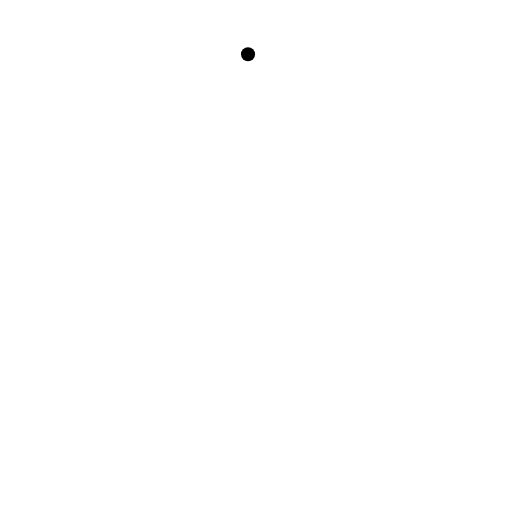
t = 0.00 s
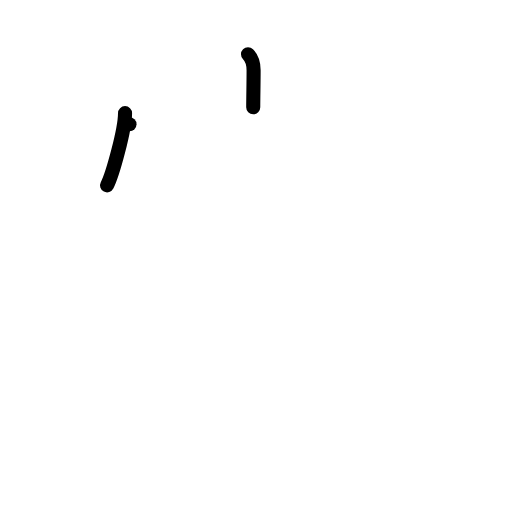
t = 2.00 s
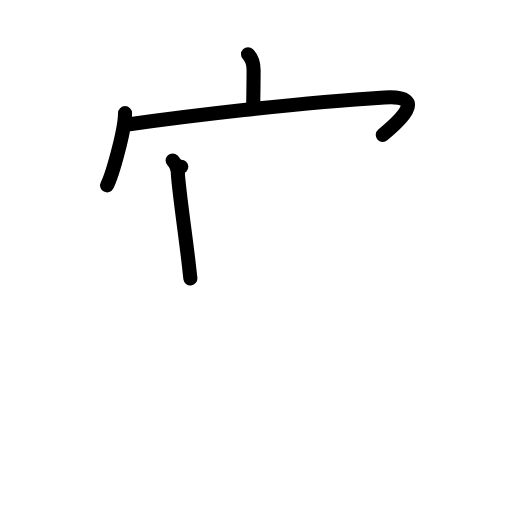
t = 4.00 s
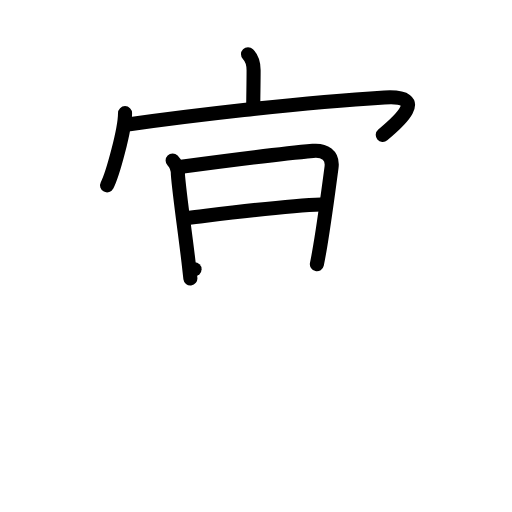
t = 6.00 s
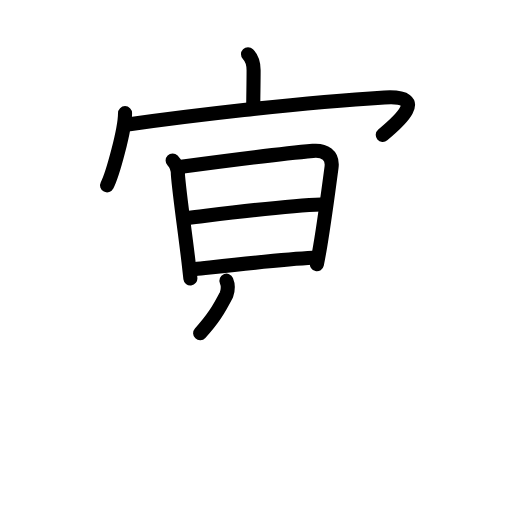
t = 7.30 s
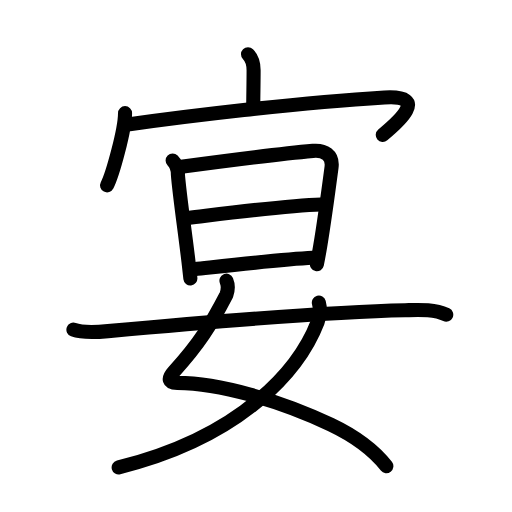
t = 10.00 s

The animated SVG that drew these frames (rendered in a browser with its animation timeline set to each time). Animation: 33 SMIL elements (animate=33); one cycle of 10.00 s.

<?xml version="1.0" encoding="UTF-8"?>
<!--
AniKanjiVG is licensed by CC-BY-SA Paul C. Sommerhoff (https://bitbucket.org/sommerhoff/anikanjivg).
AniKanjiVG uses KanjiVG which is licensed by CC-BY-SA Ulrich Apel (http://kanjivg.tagaini.net).
See also http://creativecommons.org/licenses/by-sa/3.0/
-->
<svg xmlns:kvg='http://kanjivg.tagaini.net' xmlns='http://www.w3.org/2000/svg' width='109' height='109' viewBox='0 0 109 109' style='fill:none;stroke:#000000;stroke-width:3;stroke-linecap:round;stroke-linejoin:round;' id="kvg:kanji_05bb4"><g id="kvg:05bb4" kvg:element="宴"><g id="kvg:05bb4-g1" kvg:element="宀" kvg:position="top" kvg:radical="general"><path id="kvg:05bb4-s1" kvg:type="㇑a" d="M52.8,11.54c0.89,0.89,1.19,1.83,1.19,3.41c0,3.01-0.07,5.14-0.08,7.88"><animate attributeName="d" begin="0.0s" dur="0.5s" from="M52.8,11.54C52.8,11.54,52.8,11.54,52.8,11.54" to="M52.8,11.54c0.89,0.89,1.19,1.83,1.19,3.41" />
<animate attributeName="d" begin="0.5s" dur="0.5s" from="M52.8,11.54c0.89,0.89,1.19,1.83,1.19,3.41c0,0,0,0,0,0,0" to="M52.8,11.54c0.89,0.89,1.19,1.83,1.19,3.41c0,3.01-0.07,5.14-0.08,7.88" />
</path>
<g id="kvg:05bb4-g2" kvg:element="冖"><path id="kvg:05bb4-s2" kvg:type="㇔" d="M26.62,24.09c0,3.48-2.64,13.05-3.83,15.37"><animate attributeName="d" begin="1.0s" dur="1.0s" from="M26.62,24.09C26.62,24.09,26.62,24.09,26.62,24.09" to="M26.62,24.09c0,3.48-2.64,13.05-3.83,15.37" />
<animate attributeName="d" begin="0s" dur="1.0s" from="M-100,-100" to="M-100,-100" />
</path>
<path id="kvg:05bb4-s3" kvg:type="㇖b" d="M27.57,26.45c11.3-1.58,35.43-4.58,54.28-5.7c9.71-0.58,2.78,5.37-0.36,7.98"><animate attributeName="d" begin="2.0s" dur="0.5s" from="M27.57,26.45C27.57,26.45,27.57,26.45,27.57,26.45" to="M27.57,26.45c11.3-1.58,35.43-4.58,54.28-5.7" />
<animate attributeName="d" begin="2.5s" dur="0.5s" from="M27.57,26.45c11.3-1.58,35.43-4.58,54.28-5.7c0,0,0,0,0,0,0" to="M27.57,26.45c11.3-1.58,35.43-4.58,54.28-5.7c9.71-0.58,2.78,5.37-0.36,7.98" />
<animate attributeName="d" begin="0s" dur="2.0s" from="M-100,-100" to="M-100,-100" />
</path>
</g>
</g>
<g id="kvg:05bb4-g3" kvg:position="bottom" kvg:phon="妟"><g id="kvg:05bb4-g4" kvg:element="日"><path id="kvg:05bb4-s4" kvg:type="㇑" d="M36.75,34.16c0.8,0.8,1.12,2.13,1.12,2.92c0.31,4.25,1.63,13.1,2.29,18.91c0.15,1.27,0.27,2.39,0.37,3.29"><animate attributeName="d" begin="3.0s" dur="0.3333333333333333s" from="M36.75,34.16C36.75,34.16,36.75,34.16,36.75,34.16" to="M36.75,34.16c0.8,0.8,1.12,2.13,1.12,2.92" />
<animate attributeName="d" begin="3.3333333333333335s" dur="0.3333333333333333s" from="M36.75,34.16c0.8,0.8,1.12,2.13,1.12,2.92c0,0,0,0,0,0,0" to="M36.75,34.16c0.8,0.8,1.12,2.13,1.12,2.92c0.31,4.25,1.63,13.1,2.29,18.91" />
<animate attributeName="d" begin="3.6666666666666665s" dur="0.3333333333333333s" from="M36.75,34.16c0.8,0.8,1.12,2.13,1.12,2.92c0.31,4.25,1.63,13.1,2.29,18.91c0,0,0,0,0,0,0" to="M36.75,34.16c0.8,0.8,1.12,2.13,1.12,2.92c0.31,4.25,1.63,13.1,2.29,18.91c0.15,1.27,0.27,2.39,0.37,3.29" />
<animate attributeName="d" begin="0s" dur="3.0s" from="M-100,-100" to="M-100,-100" />
</path>
<path id="kvg:05bb4-s5" kvg:type="㇕a" d="M38.59,35.51c9.41-1.26,21.03-2.76,28.03-3.39c2.44-0.22,4.3,0.9,3.96,3.5c-0.64,4.84-1.54,11.54-2.39,16.64c-0.25,1.5-0.49,2.86-0.73,3.99"><animate attributeName="d" begin="4.0s" dur="0.25s" from="M38.59,35.51C38.59,35.51,38.59,35.51,38.59,35.51" to="M38.59,35.51c9.41-1.26,21.03-2.76,28.03-3.39" />
<animate attributeName="d" begin="4.25s" dur="0.25s" from="M38.59,35.51c9.41-1.26,21.03-2.76,28.03-3.39c0,0,0,0,0,0,0" to="M38.59,35.51c9.41-1.26,21.03-2.76,28.03-3.39c2.44-0.22,4.3,0.9,3.96,3.5" />
<animate attributeName="d" begin="4.5s" dur="0.25s" from="M38.59,35.51c9.41-1.26,21.03-2.76,28.03-3.39c2.44-0.22,4.3,0.9,3.96,3.5c0,0,0,0,0,0,0" to="M38.59,35.51c9.41-1.26,21.03-2.76,28.03-3.39c2.44-0.22,4.3,0.9,3.96,3.5c-0.64,4.84-1.54,11.54-2.39,16.64" />
<animate attributeName="d" begin="4.75s" dur="0.25s" from="M38.59,35.51c9.41-1.26,21.03-2.76,28.03-3.39c2.44-0.22,4.3,0.9,3.96,3.5c-0.64,4.84-1.54,11.54-2.39,16.64c0,0,0,0,0,0,0" to="M38.59,35.51c9.41-1.26,21.03-2.76,28.03-3.39c2.44-0.22,4.3,0.9,3.96,3.5c-0.64,4.84-1.54,11.54-2.39,16.64c-0.25,1.5-0.49,2.86-0.73,3.99" />
<animate attributeName="d" begin="0s" dur="4.0s" from="M-100,-100" to="M-100,-100" />
</path>
<path id="kvg:05bb4-s6" kvg:type="㇐a" d="M40.05,46.39c8.45-1.01,20.95-2.64,28.28-2.86"><animate attributeName="d" begin="5.0s" dur="1.0s" from="M40.05,46.39C40.05,46.39,40.05,46.39,40.05,46.39" to="M40.05,46.39c8.45-1.01,20.95-2.64,28.28-2.86" />
<animate attributeName="d" begin="0s" dur="5.0s" from="M-100,-100" to="M-100,-100" />
</path>
<path id="kvg:05bb4-s7" kvg:type="㇐a" d="M41.42,57.31c7.46-0.81,18.62-2.1,25.15-2.42"><animate attributeName="d" begin="6.0s" dur="1.0s" from="M41.42,57.31C41.42,57.31,41.42,57.31,41.42,57.31" to="M41.42,57.31c7.46-0.81,18.62-2.1,25.15-2.42" />
<animate attributeName="d" begin="0s" dur="6.0s" from="M-100,-100" to="M-100,-100" />
</path>
</g>
<g id="kvg:05bb4-g5" kvg:element="女"><path id="kvg:05bb4-s8" kvg:type="㇛" d="M48.21,59.75c0.42,1,0.4,1.83,0,2.98C44.75,69.38,42.43,73.16,37,79.12c-1.38,1.51-1.12,2.38,0.75,2.4c8.76,0.08,21.49,3.57,32.68,8.89c5.36,2.55,9.39,5.74,11.82,8.84"><animate attributeName="d" begin="7.0s" dur="0.2s" from="M48.21,59.75C48.21,59.75,48.21,59.75,48.21,59.75" to="M48.21,59.75c0.42,1,0.4,1.83,0,2.98" />
<animate attributeName="d" begin="7.2s" dur="0.2s" from="M48.21,59.75c0.42,1,0.4,1.83,0,2.98c0,0,0,0,0,0,0" to="M48.21,59.75c0.42,1,0.4,1.83,0,2.98C44.75,69.38,42.43,73.16,37,79.12" />
<animate attributeName="d" begin="7.4s" dur="0.2s" from="M48.21,59.75c0.42,1,0.4,1.83,0,2.98C44.75,69.38,42.43,73.16,37,79.12c0,0,0,0,0,0,0" to="M48.21,59.75c0.42,1,0.4,1.83,0,2.98C44.75,69.38,42.43,73.16,37,79.12c-1.38,1.51-1.12,2.38,0.75,2.4" />
<animate attributeName="d" begin="7.6s" dur="0.2s" from="M48.21,59.75c0.42,1,0.4,1.83,0,2.98C44.75,69.38,42.43,73.16,37,79.12c-1.38,1.51-1.12,2.38,0.75,2.4c0,0,0,0,0,0,0" to="M48.21,59.75c0.42,1,0.4,1.83,0,2.98C44.75,69.38,42.43,73.16,37,79.12c-1.38,1.51-1.12,2.38,0.75,2.4c8.76,0.08,21.49,3.57,32.68,8.89" />
<animate attributeName="d" begin="7.8s" dur="0.2s" from="M48.21,59.75c0.42,1,0.4,1.83,0,2.98C44.75,69.38,42.43,73.16,37,79.12c-1.38,1.51-1.12,2.38,0.75,2.4c8.76,0.08,21.49,3.57,32.68,8.89c0,0,0,0,0,0,0" to="M48.21,59.75c0.42,1,0.4,1.83,0,2.98C44.75,69.38,42.43,73.16,37,79.12c-1.38,1.51-1.12,2.38,0.75,2.4c8.76,0.08,21.49,3.57,32.68,8.89c5.36,2.55,9.39,5.74,11.82,8.84" />
<animate attributeName="d" begin="0s" dur="7.0s" from="M-100,-100" to="M-100,-100" />
</path>
<path id="kvg:05bb4-s9" kvg:type="㇒" d="M67.88,64.43c0.38,1.45,0.22,2.89-0.25,4.11c-3.8,9.87-15.75,24.34-42.37,30.97"><animate attributeName="d" begin="8.0s" dur="0.5s" from="M67.88,64.43C67.88,64.43,67.88,64.43,67.88,64.43" to="M67.88,64.43c0.38,1.45,0.22,2.89-0.25,4.11" />
<animate attributeName="d" begin="8.5s" dur="0.5s" from="M67.88,64.43c0.38,1.45,0.22,2.89-0.25,4.11c0,0,0,0,0,0,0" to="M67.88,64.43c0.38,1.45,0.22,2.89-0.25,4.11c-3.8,9.87-15.75,24.34-42.37,30.97" />
<animate attributeName="d" begin="0s" dur="8.0s" from="M-100,-100" to="M-100,-100" />
</path>
<path id="kvg:05bb4-s10" kvg:type="㇐" d="M15.63,70.18c2.11,0.77,5.18,0.51,7.36,0.31c12.62-1.15,44.93-4.09,63.26-4.45c2.82-0.06,6.12-0.28,8.75,0.96"><animate attributeName="d" begin="9.0s" dur="0.3333333333333333s" from="M15.63,70.18C15.63,70.18,15.63,70.18,15.63,70.18" to="M15.63,70.18c2.11,0.77,5.18,0.51,7.36,0.31" />
<animate attributeName="d" begin="9.333333333333334s" dur="0.3333333333333333s" from="M15.63,70.18c2.11,0.77,5.18,0.51,7.36,0.31c0,0,0,0,0,0,0" to="M15.63,70.18c2.11,0.77,5.18,0.51,7.36,0.31c12.62-1.15,44.93-4.09,63.26-4.45" />
<animate attributeName="d" begin="9.666666666666666s" dur="0.3333333333333333s" from="M15.63,70.18c2.11,0.77,5.18,0.51,7.36,0.31c12.62-1.15,44.93-4.09,63.26-4.45c0,0,0,0,0,0,0" to="M15.63,70.18c2.11,0.77,5.18,0.51,7.36,0.31c12.62-1.15,44.93-4.09,63.26-4.45c2.82-0.06,6.12-0.28,8.75,0.96" />
<animate attributeName="d" begin="0s" dur="9.0s" from="M-100,-100" to="M-100,-100" />
</path>
</g>
</g>
</g>
</svg>
